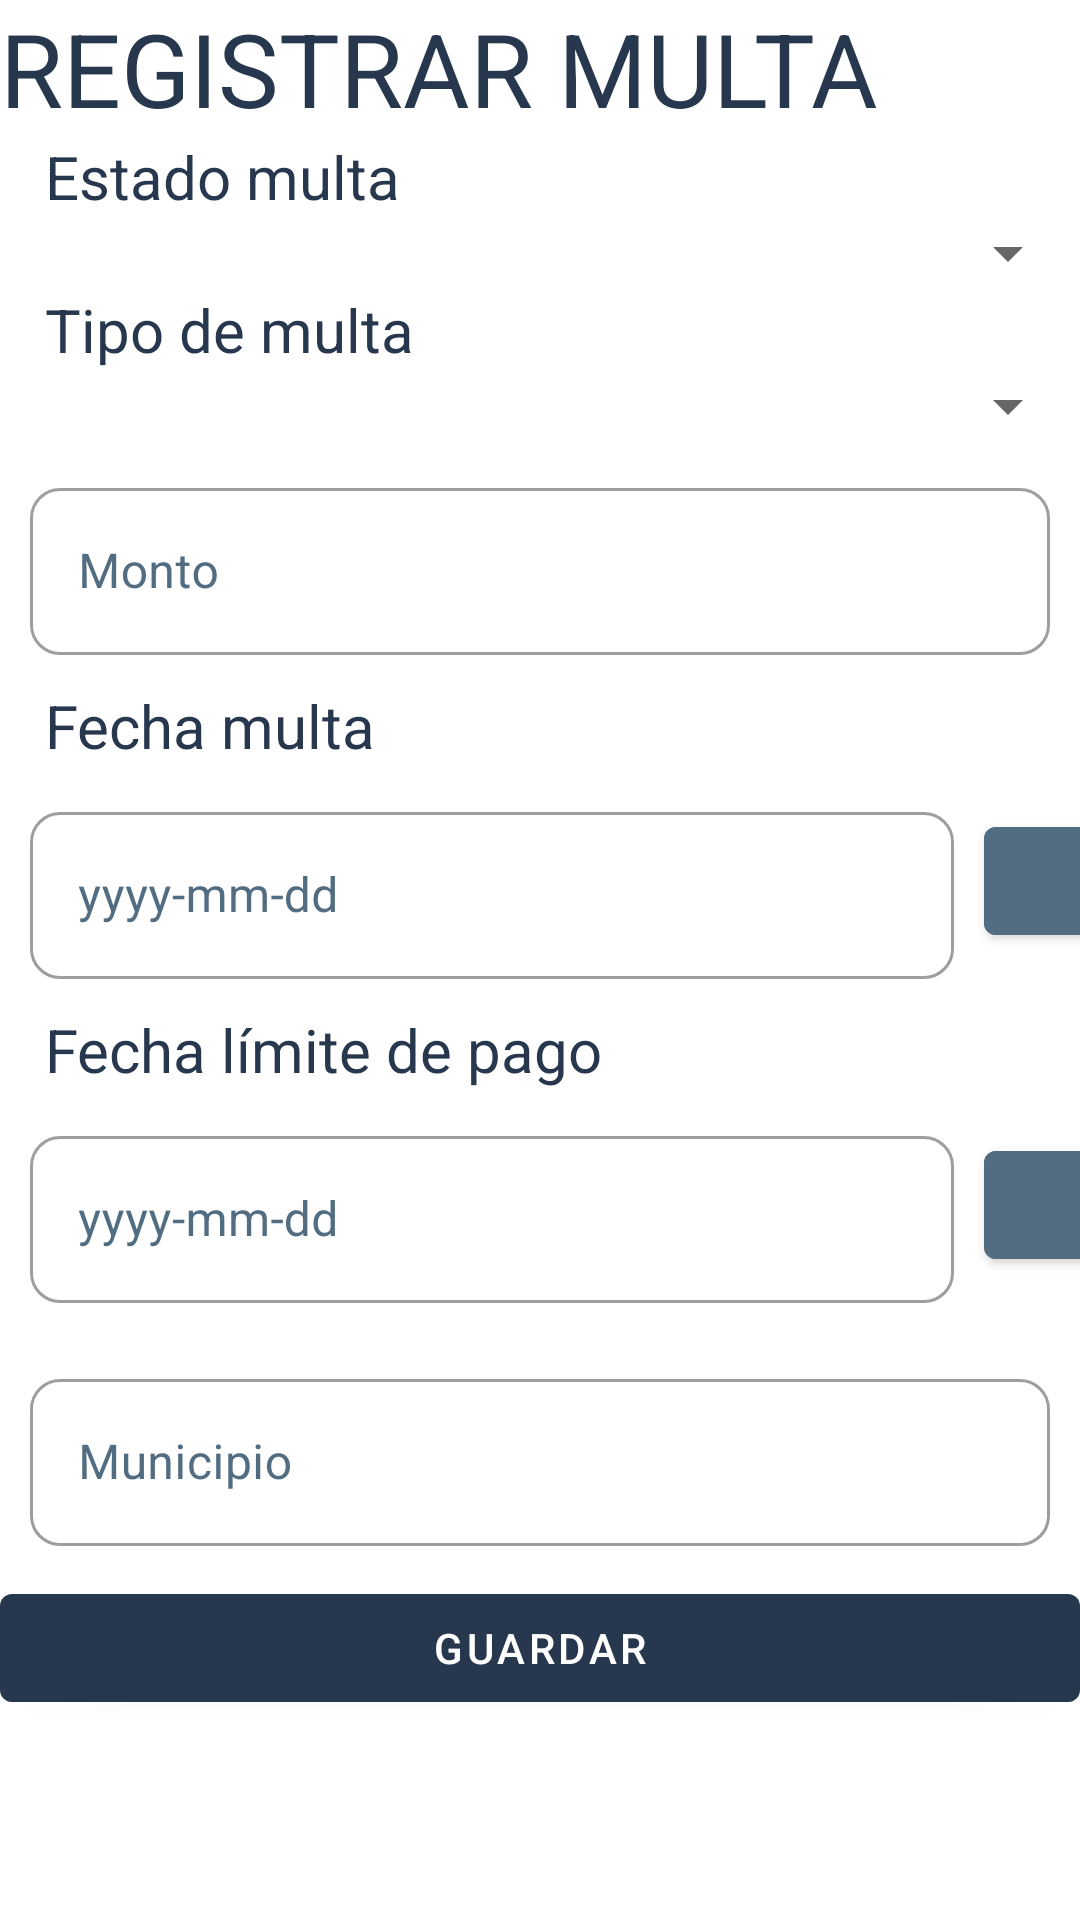

Reconstruct the res/layout file that produces this screen, plus the resources it refers to.
<!-- AndroidManifest.xml: application theme Theme.AppDocumentacionTransito -->
<!-- res/layout/activity_registrar_multa.xml -->
<?xml version="1.0" encoding="utf-8"?>
<LinearLayout xmlns:android="http://schemas.android.com/apk/res/android"
    xmlns:app="http://schemas.android.com/apk/res-auto"
    xmlns:tools="http://schemas.android.com/tools"
    android:layout_width="match_parent"
    android:layout_height="match_parent"
    android:orientation="vertical"
    tools:context=".RegistrarMultaActivity">

    <TextView
        android:id="@+id/textView59"
        android:layout_width="match_parent"
        android:layout_height="wrap_content"
        android:text="REGISTRAR MULTA"
        android:textColor="@color/color1"
        android:textSize="@dimen/title_form"/>

    <TextView
        android:id="@+id/textView65"
        android:layout_width="match_parent"
        android:layout_height="wrap_content"
        android:text="Estado multa"
        android:paddingHorizontal="@dimen/pd_etiquetas_form"
        android:textColor="@color/color1"
        android:textSize="@dimen/etiquetas_form"/>

    <Spinner
        android:id="@+id/sp_estado_multa"
        android:layout_width="match_parent"
        android:layout_height="wrap_content" />

    <TextView
        android:id="@+id/textView60"
        android:layout_width="match_parent"
        android:layout_height="wrap_content"
        android:text="Tipo de multa"
        android:paddingHorizontal="@dimen/pd_etiquetas_form"
        android:textColor="@color/color1"
        android:textSize="@dimen/etiquetas_form"/>

    <Spinner
        android:id="@+id/sp_tipos_multa_registro"
        android:layout_width="match_parent"
        android:layout_height="wrap_content" />

    <com.google.android.material.textfield.TextInputLayout
        android:id="@+id/textView63"
        android:layout_width="match_parent"
        android:layout_height="wrap_content"
        android:hint="Monto"
        android:textColorHint="@color/color2"
        app:boxBackgroundMode="outline"
        app:boxCornerRadiusTopEnd="10dp"
        app:boxCornerRadiusTopStart="10dp"
        app:boxCornerRadiusBottomEnd="10dp"
        app:boxCornerRadiusBottomStart="10dp"
        android:layout_margin="10dp"
        style="@style/Widget.MaterialComponents.TextInputLayout.OutlinedBox">

        <com.google.android.material.textfield.TextInputEditText
            android:id="@+id/edit_monto_multa"
            android:layout_width="match_parent"
            android:layout_height="wrap_content"
            android:inputType="numberDecimal"
            />

    </com.google.android.material.textfield.TextInputLayout>

    <TextView
        android:id="@+id/textView61"
        android:layout_width="match_parent"
        android:layout_height="wrap_content"
        android:text="Fecha multa"
        android:paddingHorizontal="@dimen/pd_etiquetas_form"
        android:textColor="@color/color1"
        android:textSize="@dimen/etiquetas_form"/>

    <LinearLayout
        android:layout_width="match_parent"
        android:layout_height="wrap_content"
        android:orientation="horizontal">

        <com.google.android.material.textfield.TextInputLayout
            android:layout_width="308dp"
            android:layout_height="wrap_content"
            android:hint="yyyy-mm-dd"
            android:textColorHint="@color/color2"
            app:boxBackgroundMode="outline"
            app:boxCornerRadiusTopEnd="10dp"
            app:boxCornerRadiusTopStart="10dp"
            app:boxCornerRadiusBottomEnd="10dp"
            app:boxCornerRadiusBottomStart="10dp"
            android:layout_margin="10dp"
            style="@style/Widget.MaterialComponents.TextInputLayout.OutlinedBox">

            <com.google.android.material.textfield.TextInputEditText
                android:id="@+id/edit_fecha_multa"
                android:layout_width="match_parent"
                android:layout_height="wrap_content"
                />

        </com.google.android.material.textfield.TextInputLayout>

        <Button
            android:id="@+id/btnFechaMulta"
            android:layout_width="@dimen/btn_icon"
            android:layout_height="wrap_content"
            android:backgroundTint="@color/color2"
            android:gravity="center_horizontal|top"
            android:onClick="muestraCalendarioFmulta"
            app:icon="@drawable/baseline_calendar_month_24"
            app:iconSize="@dimen/icon_size_form" />
    </LinearLayout>
    <DatePicker
        android:id="@+id/dpFechaMulta"
        android:layout_width="match_parent"
        android:layout_height="wrap_content"
        android:calendarViewShown="false"
        android:datePickerMode="spinner"
        android:visibility="gone"></DatePicker>

    <TextView
        android:id="@+id/textView62"
        android:layout_width="match_parent"
        android:layout_height="wrap_content"
        android:text="Fecha límite de pago"
        android:paddingHorizontal="@dimen/pd_etiquetas_form"
        android:textColor="@color/color1"
        android:textSize="@dimen/etiquetas_form"/>

    <LinearLayout
        android:layout_width="match_parent"
        android:layout_height="wrap_content"
        android:orientation="horizontal">

        <com.google.android.material.textfield.TextInputLayout
            android:layout_width="308dp"
            android:layout_height="wrap_content"
            android:hint="yyyy-mm-dd"
            android:textColorHint="@color/color2"
            app:boxBackgroundMode="outline"
            app:boxCornerRadiusTopEnd="10dp"
            app:boxCornerRadiusTopStart="10dp"
            app:boxCornerRadiusBottomEnd="10dp"
            app:boxCornerRadiusBottomStart="10dp"
            android:layout_margin="10dp"
            style="@style/Widget.MaterialComponents.TextInputLayout.OutlinedBox">

            <com.google.android.material.textfield.TextInputEditText
                android:id="@+id/edit_fecha_limite"
                android:layout_width="match_parent"
                android:layout_height="wrap_content"
                />

        </com.google.android.material.textfield.TextInputLayout>

        <Button
            android:id="@+id/btnFechaLimite"
            android:layout_width="@dimen/btn_icon"
            android:layout_height="wrap_content"
            android:backgroundTint="@color/color2"
            android:gravity="center_horizontal|top"
            android:onClick="muestraCalendarioFmultaLimitePago"
            app:icon="@drawable/baseline_calendar_month_24"
            app:iconSize="@dimen/icon_size_form" />
    </LinearLayout>
    <DatePicker
        android:id="@+id/dpFechaLimite"
        android:layout_width="match_parent"
        android:layout_height="wrap_content"
        android:calendarViewShown="false"
        android:datePickerMode="spinner"
        android:visibility="gone"></DatePicker>

    <com.google.android.material.textfield.TextInputLayout
        android:id="@+id/textView64"
        android:layout_width="match_parent"
        android:layout_height="wrap_content"
        android:hint="Municipio"
        android:textColorHint="@color/color2"
        app:boxBackgroundMode="outline"
        app:boxCornerRadiusTopEnd="10dp"
        app:boxCornerRadiusTopStart="10dp"
        app:boxCornerRadiusBottomEnd="10dp"
        app:boxCornerRadiusBottomStart="10dp"
        android:layout_margin="10dp"
        style="@style/Widget.MaterialComponents.TextInputLayout.OutlinedBox">

        <com.google.android.material.textfield.TextInputEditText
            android:id="@+id/edit_municipio"
            android:layout_width="match_parent"
            android:layout_height="wrap_content"
            />

    </com.google.android.material.textfield.TextInputLayout>
    <Button
        android:id="@+id/button19"
        android:layout_width="match_parent"
        android:layout_height="wrap_content"
        android:onClick="guardar"
        android:text="Guardar"
        app:icon="@drawable/baseline_save_24"/>
</LinearLayout>
<!-- resources referenced by this layout -->
<resources>
  <color name="color1">#27374D</color>
  <color name="color2">#526D82</color>
  <dimen name="btn_icon">73dp</dimen>
  <dimen name="etiquetas_form">20dp</dimen>
  <dimen name="icon_size_form">40dp</dimen>
  <dimen name="pd_etiquetas_form">15sp</dimen>
  <dimen name="title_form">34dp</dimen>
  <style name="Theme.AppDocumentacionTransito" parent="Theme.MaterialComponents.DayNight.DarkActionBar">
          
          <item name="colorPrimary">@color/color1</item>
          <item name="colorPrimaryVariant">@color/color2</item>
          <item name="colorOnPrimary">@color/white</item>
          
          <item name="colorSecondary">@color/color3</item>
          <item name="colorSecondaryVariant">@color/color3</item>
          <item name="colorOnSecondary">@color/black</item>
          
          <item name="android:statusBarColor">@color/color1</item>
          
      </style>
  <color name="white">#FFFFFFFF</color>
  <color name="color3">#9DB2BF</color>
  <color name="black">#FF000000</color>
</resources>
